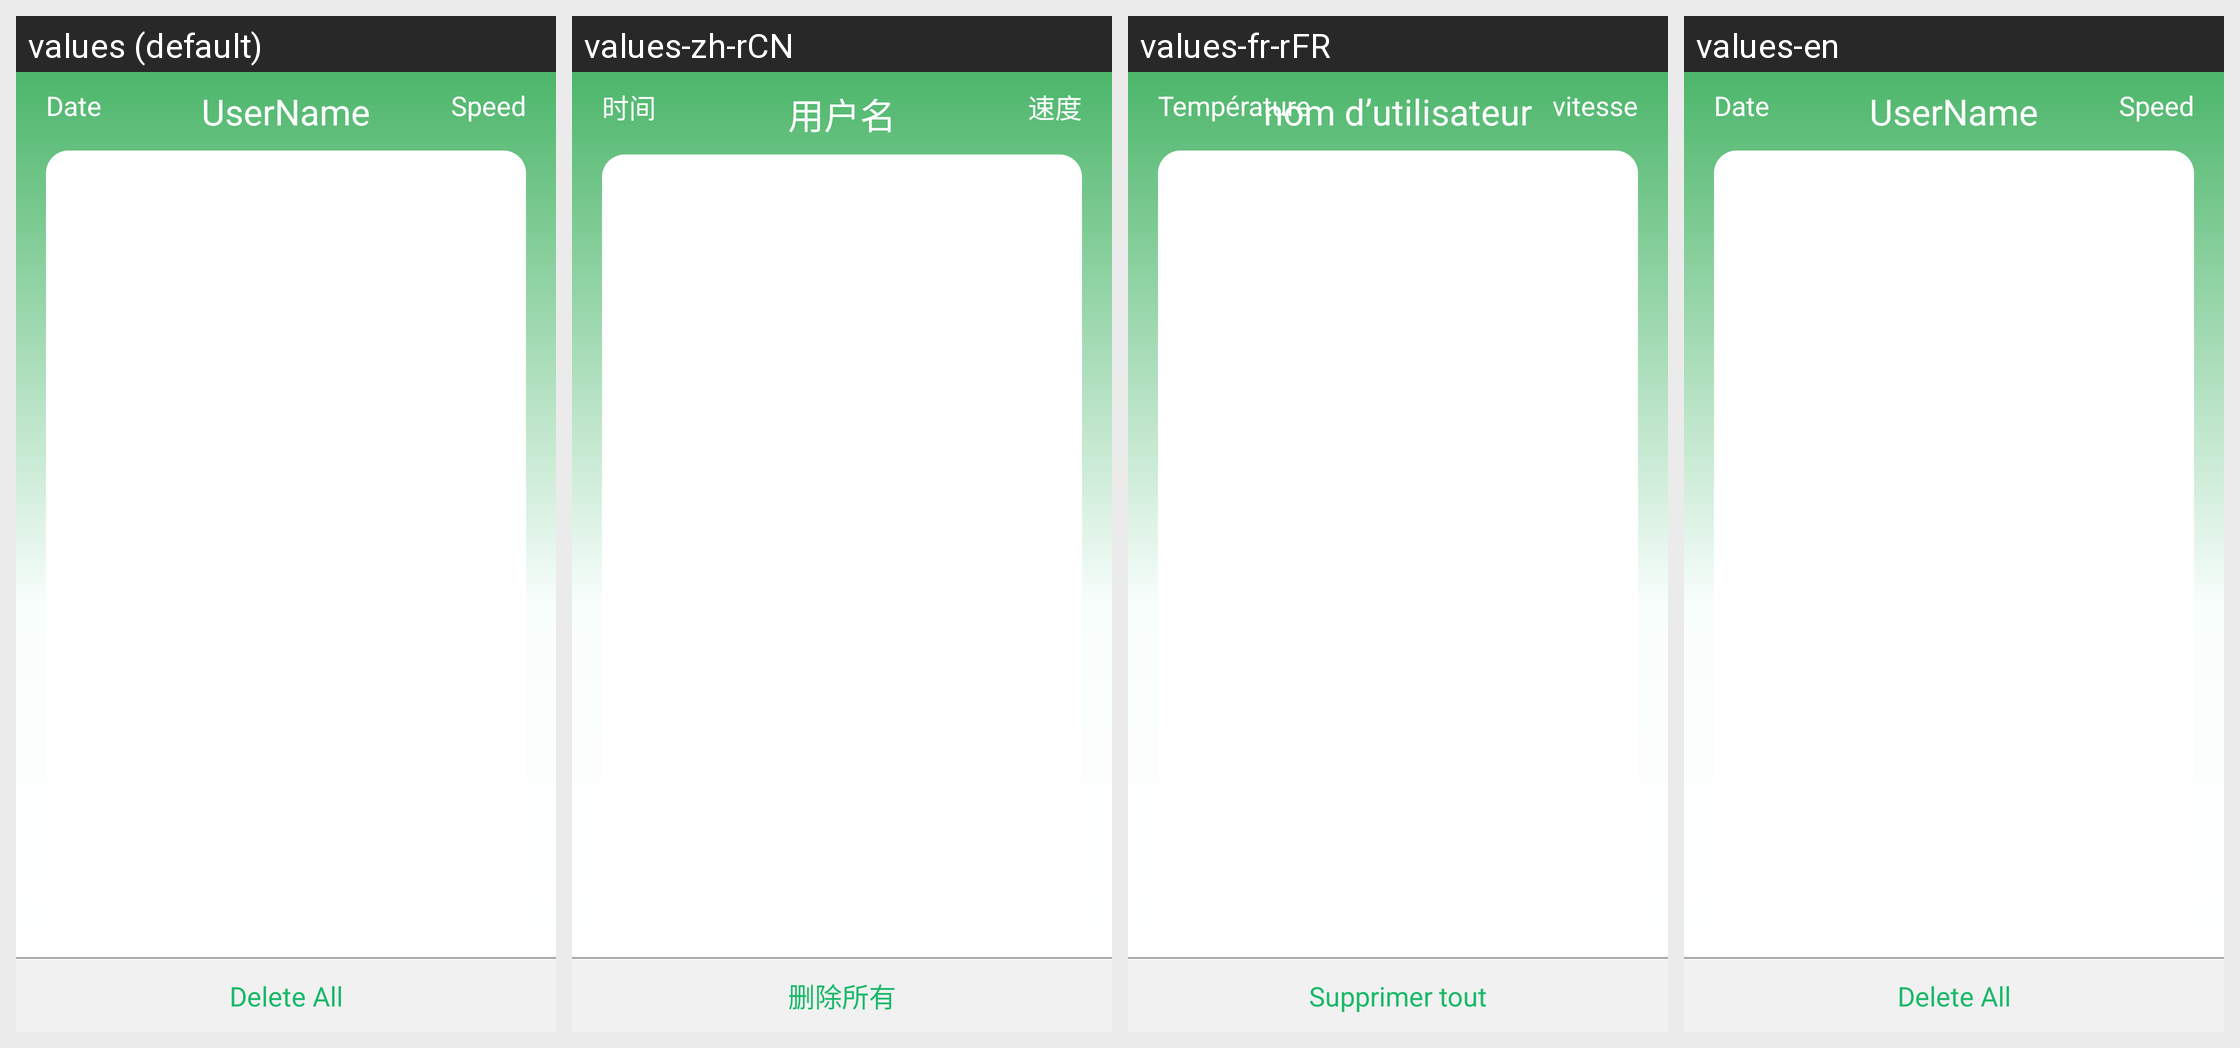

This grid shows one Android layout under several languages. Give, for every string resource on the screen, its name, the default text and each shown locale's text.
Android screen res/layout/fragment_list.xml rendered under 4 locales, left to right: values (default), values-zh-rCN, values-fr-rFR, values-en. Device: Nexus 5 (rendered at 1080×1920; each locale shown at half size, 540×960, under a caption strip naming it); theme AppTheme.
Strings drawn on this screen, with the default value and each locale's value (text and hints the layout hard-codes, and strings that could not be matched under every locale, appear in the picture but are not listed):

text_date
  values: Date
  values-zh-rCN: 时间
  values-fr-rFR: Température
  values-en: Date

username
  values: UserName
  values-zh-rCN: 用户名
  values-fr-rFR: nom d’utilisateur
  values-en: UserName

speed
  values: Speed
  values-zh-rCN: 速度
  values-fr-rFR: vitesse
  values-en: Speed

delete_all
  values: Delete All
  values-zh-rCN: 删除所有
  values-fr-rFR: Supprimer tout
  values-en: Delete All
